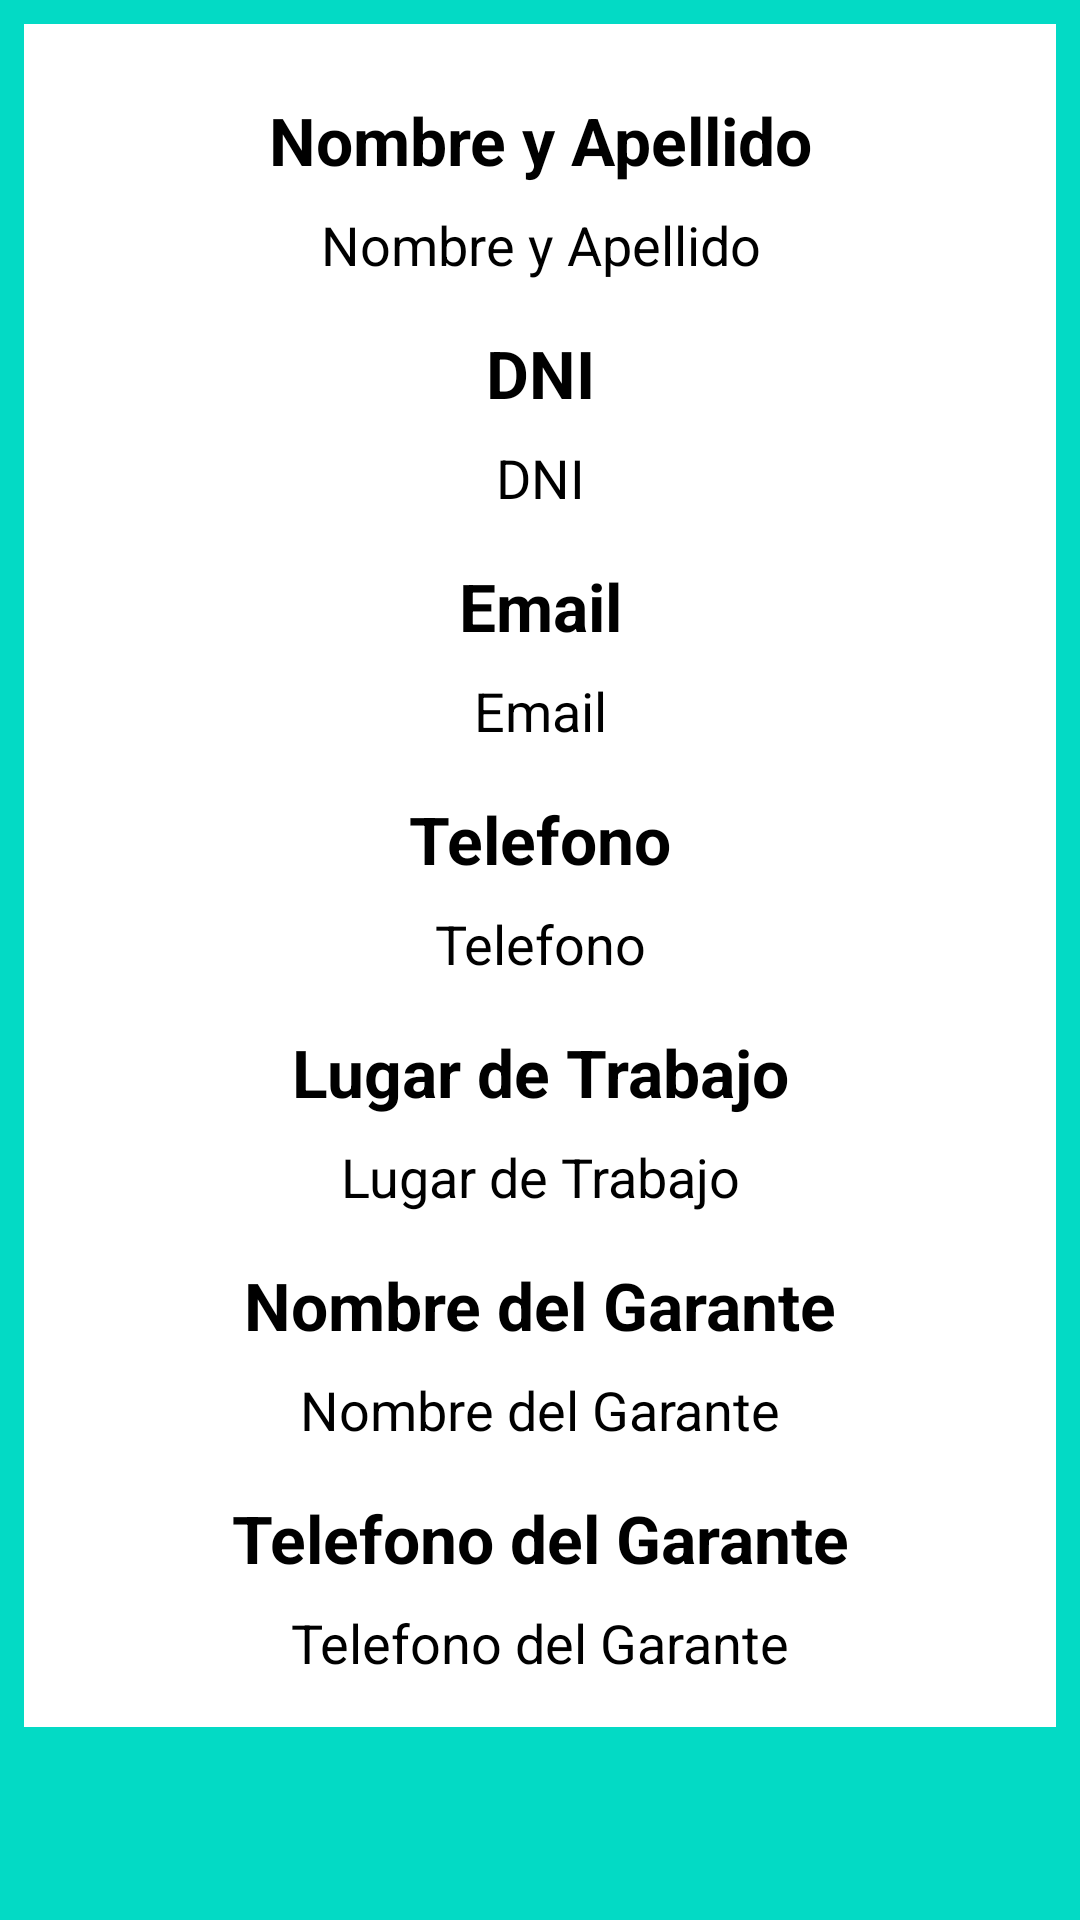

Produce the Android XML layout that renders to this screen, including the resource entries it uses.
<!-- AndroidManifest.xml: application theme Theme.InmobiliariaGrosso -->
<!-- res/layout/fragment_inquilinos_detalles.xml -->
<?xml version="1.0" encoding="utf-8"?>
<ScrollView
    xmlns:android="http://schemas.android.com/apk/res/android"
    xmlns:app="http://schemas.android.com/apk/res-auto"
    xmlns:tools="http://schemas.android.com/tools"
    android:id="@+id/scroll"
    android:layout_width="match_parent"
    android:layout_height="match_parent"
    android:padding="8dp"
    android:background="@color/black"
    android:backgroundTint="@color/teal_200">
    <LinearLayout
        android:layout_width="match_parent"
        android:layout_height="wrap_content"
        android:orientation="vertical"
        android:gravity="center_horizontal"
        tools:context=".ui.Inquilinos.InquilinosDetallesFragment"
        android:background="@color/white"
        android:paddingTop="8dp"
        android:paddingBottom="16dp">

        <TextView
            android:id="@+id/labelNombreApellido"
            android:labelFor="@id/tvNombreApellido"
            android:layout_width="match_parent"
            android:layout_height="wrap_content"
            android:text="Nombre y Apellido"
            android:textAlignment="center"
            android:textSize="22sp"
            android:textStyle="bold"
            android:textColor="@color/black"
            android:layout_marginTop="16dp"
            android:layout_marginHorizontal="8dp"/>

        <TextView
            android:id="@+id/tvNombreApellido"
            android:layout_width="match_parent"
            android:layout_height="wrap_content"
            android:layout_marginHorizontal="10dp"
            android:layout_marginTop="8dp"
            android:textAlignment="center"
            android:text="Nombre y Apellido"
            android:textColor="@color/black"
            android:justificationMode="inter_word"
            android:textSize="18sp" />

        <TextView
            android:id="@+id/labelDni"
            android:labelFor="@id/tvDni"
            android:layout_width="match_parent"
            android:layout_height="wrap_content"
            android:text="DNI"
            android:textAlignment="center"
            android:textSize="22sp"
            android:textStyle="bold"
            android:textColor="@color/black"
            android:layout_marginTop="16dp"
            android:layout_marginHorizontal="8dp"/>

        <TextView
            android:id="@+id/tvDni"
            android:layout_width="match_parent"
            android:layout_height="wrap_content"
            android:layout_marginHorizontal="10dp"
            android:layout_marginTop="8dp"
            android:textAlignment="center"
            android:text="DNI"
            android:textColor="@color/black"
            android:textSize="18sp" />

        <TextView
            android:id="@+id/labelEmailAddress"
            android:labelFor="@id/tvEmailAddress"
            android:layout_width="match_parent"
            android:layout_height="wrap_content"
            android:text="Email"
            android:textAlignment="center"
            android:textSize="22sp"
            android:textStyle="bold"
            android:textColor="@color/black"
            android:layout_marginTop="16dp"
            android:layout_marginHorizontal="8dp"/>

        <TextView
            android:id="@+id/tvEmailAddress"
            android:layout_width="match_parent"
            android:layout_height="wrap_content"
            android:layout_marginHorizontal="10dp"
            android:layout_marginTop="8dp"
            android:textAlignment="center"
            android:text="Email"
            android:textColor="@color/black"
            android:textSize="18sp" />

        <TextView
            android:id="@+id/labelTel"
            android:labelFor="@id/tvTel"
            android:layout_width="match_parent"
            android:layout_height="wrap_content"
            android:text="Telefono"
            android:textSize="22sp"
            android:textAlignment="center"
            android:textStyle="bold"
            android:textColor="@color/black"
            android:layout_marginTop="16dp"
            android:layout_marginHorizontal="8dp"/>

        <TextView
            android:id="@+id/tvTel"
            android:layout_width="match_parent"
            android:layout_height="wrap_content"
            android:layout_marginHorizontal="10dp"
            android:layout_marginTop="8dp"
            android:text="Telefono"
            android:textColor="@color/black"
            android:textAlignment="center"
            android:textSize="18sp" />

        <TextView
            android:id="@+id/labelTrabajo"
            android:labelFor="@id/tvTrabajo"
            android:layout_width="match_parent"
            android:layout_height="wrap_content"
            android:text="Lugar de Trabajo"
            android:textAlignment="center"
            android:textSize="22sp"
            android:textStyle="bold"
            android:textColor="@color/black"
            android:layout_marginTop="16dp"
            android:layout_marginHorizontal="8dp"/>

        <TextView
            android:id="@+id/tvTrabajo"
            android:layout_width="match_parent"
            android:layout_height="wrap_content"
            android:layout_marginHorizontal="10dp"
            android:layout_marginTop="8dp"
            android:textAlignment="center"
            android:textColor="@color/black"
            android:text="Lugar de Trabajo"
            android:textSize="18sp" />

        <TextView
            android:id="@+id/labelNombreGarante"
            android:labelFor="@id/tvNombreGarante"
            android:layout_width="match_parent"
            android:layout_height="wrap_content"
            android:text="Nombre del Garante"
            android:textSize="22sp"
            android:textAlignment="center"
            android:textStyle="bold"
            android:textColor="@color/black"
            android:layout_marginTop="16dp"
            android:layout_marginHorizontal="8dp"/>

        <TextView
            android:id="@+id/tvNombreGarante"
            android:layout_width="match_parent"
            android:layout_height="wrap_content"
            android:layout_marginHorizontal="10dp"
            android:layout_marginTop="8dp"
            android:textAlignment="center"
            android:textColor="@color/black"
            android:text="Nombre del Garante"
            android:textSize="18sp" />

        <TextView
            android:id="@+id/labelTelGarante"
            android:labelFor="@id/tvTelGarante"
            android:layout_width="match_parent"
            android:layout_height="wrap_content"
            android:text="Telefono del Garante"
            android:textSize="22sp"
            android:textAlignment="center"
            android:textStyle="bold"
            android:textColor="@color/black"
            android:layout_marginTop="16dp"
            android:layout_marginHorizontal="8dp"/>

        <TextView
            android:id="@+id/tvTelGarante"
            android:layout_width="match_parent"
            android:layout_height="wrap_content"
            android:layout_marginHorizontal="10dp"
            android:layout_marginTop="8dp"
            android:textAlignment="center"
            android:textColor="@color/black"
            android:text="Telefono del Garante"
            android:textSize="18sp" />
    </LinearLayout>
</ScrollView>
<!-- resources referenced by this layout -->
<resources>
  <style name="Theme.InmobiliariaGrosso" parent="Theme.MaterialComponents.DayNight.DarkActionBar">
          
          <item name="colorPrimary">@color/purple_500</item>
          <item name="colorPrimaryVariant">@color/purple_700</item>
          <item name="colorOnPrimary">@color/white</item>
          
          <item name="colorSecondary">@color/teal_200</item>
          <item name="colorSecondaryVariant">@color/teal_700</item>
          <item name="colorOnSecondary">@color/black</item>
          
          <item name="android:statusBarColor" tools:targetApi="l">?attr/colorPrimaryVariant</item>
          
      </style>
  <!-- not gathered from this repository: default colours our renderer supplied (Android Studio template values) -->
  <color name="purple_500">#FF6200EE</color>
  <color name="purple_700">#FF3700B3</color>
  <color name="teal_200">#FF03DAC5</color>
  <color name="teal_700">#FF018786</color>
  <color name="black">#FF000000</color>
  <color name="white">#FFFFFFFF</color>
</resources>
